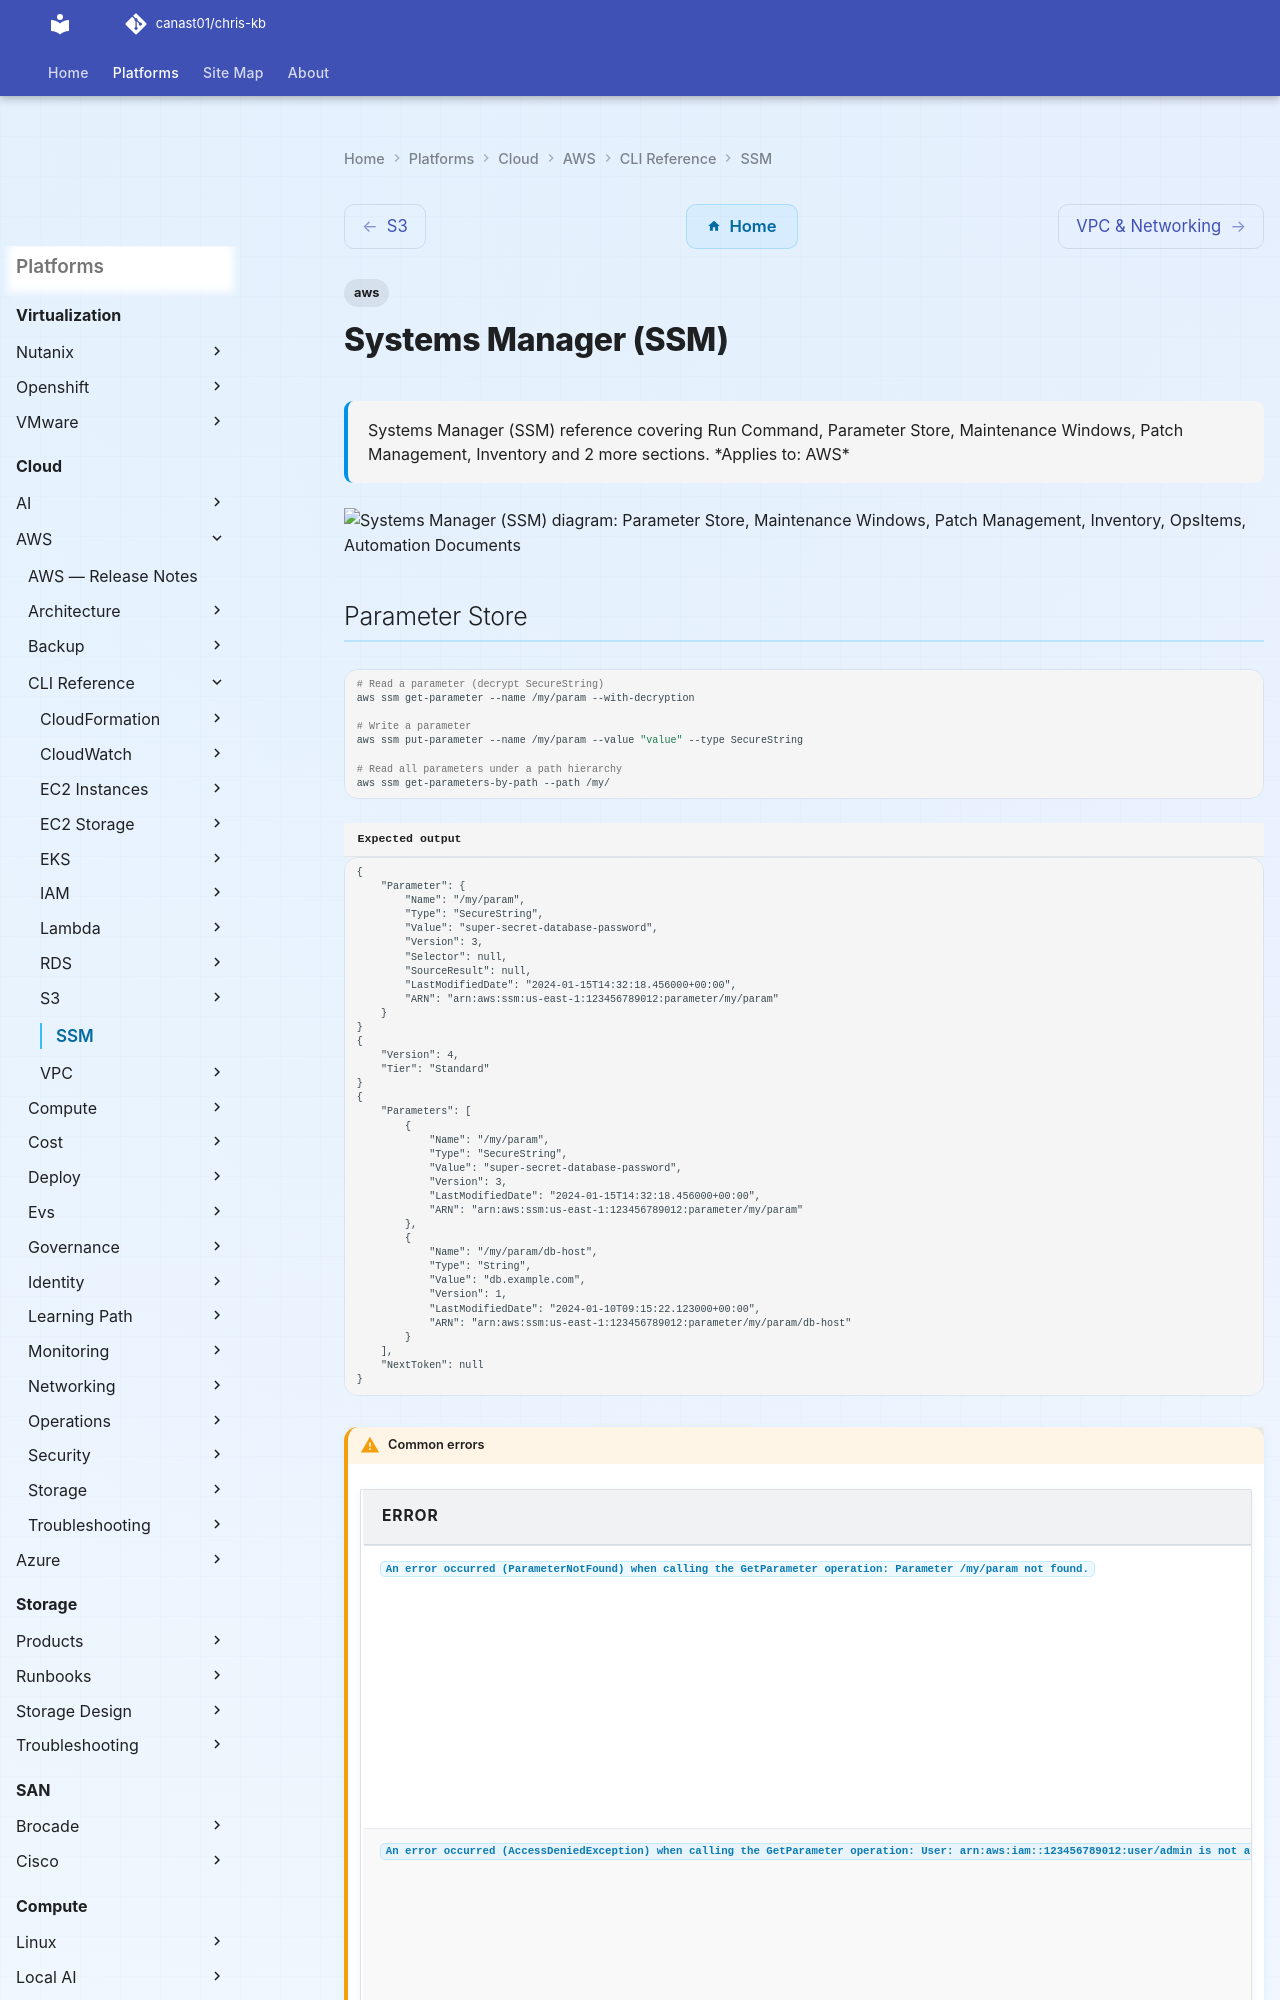

repository: canast01/chris-kb · page: cloud/aws/cli-reference/ssm/index.html · generator: mkdocs

---
tags:
  - aws
description: "Systems Manager (SSM) reference covering Run Command, Parameter Store, Maintenance Windows, Patch Management, Inventory and 2 more sections."
---
# Systems Manager (SSM)

<div class="kb-summary">
Systems Manager (SSM) reference covering Run Command, Parameter Store, Maintenance Windows, Patch Management, Inventory and 2 more sections.

*Applies to: AWS*
</div>

```d2
direction: down

parameter_store: "Parameter Store" {shape: rectangle}
maintenance_windows: "Maintenance Windows" {shape: rectangle}
patch_management: "Patch Management" {shape: rectangle}
inventory: "Inventory" {shape: rectangle}
opsitems: "OpsItems" {shape: rectangle}
automation_documents: "Automation Documents" {shape: rectangle}

parameter_store -> maintenance_windows: uses
maintenance_windows -> patch_management: uses
patch_management -> inventory: uses
inventory -> opsitems: uses
opsitems -> automation_documents: uses
```
